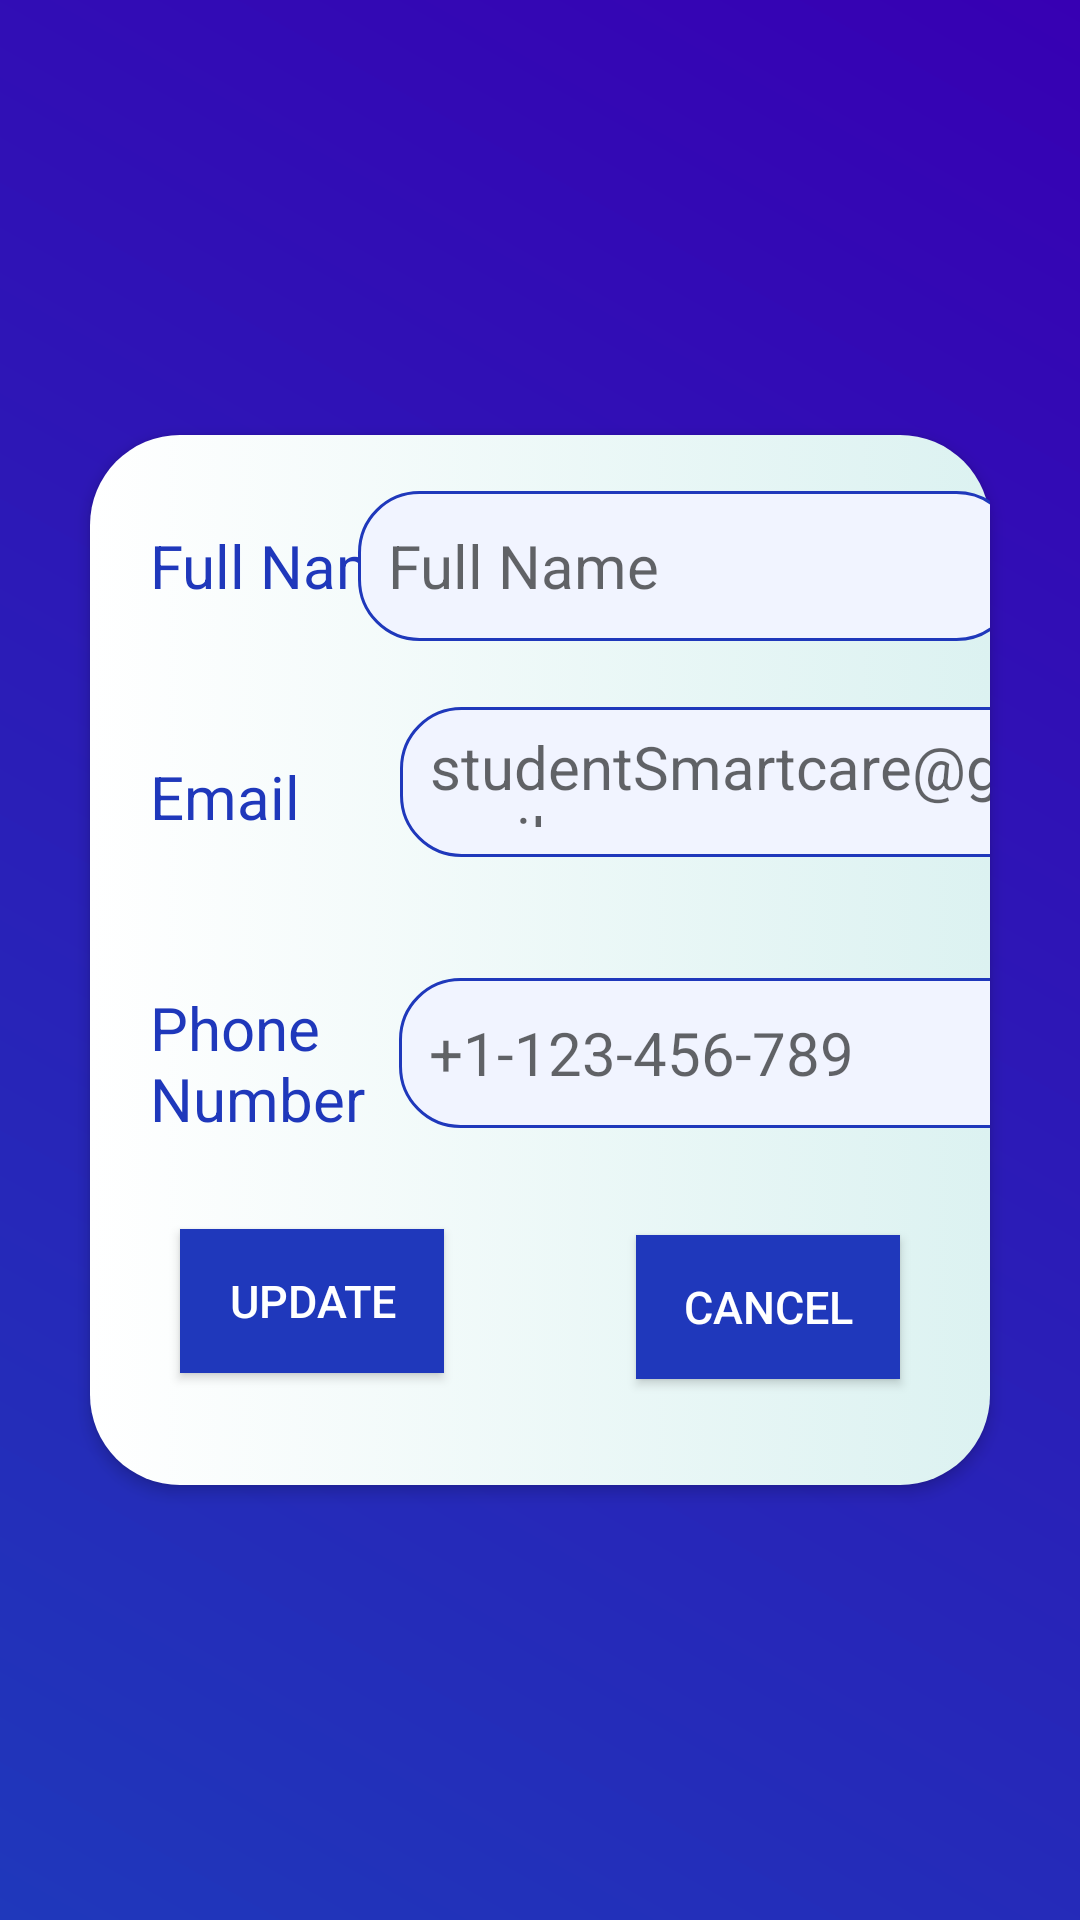

Write the Android layout XML for this screen, with the resource values it uses.
<!-- AndroidManifest.xml: application theme Theme.StudentSmartCare -->
<!-- res/layout/activity_edit_profile.xml -->
<?xml version="1.0" encoding="utf-8"?>
<androidx.constraintlayout.widget.ConstraintLayout xmlns:android="http://schemas.android.com/apk/res/android"
    xmlns:app="http://schemas.android.com/apk/res-auto"
    xmlns:tools="http://schemas.android.com/tools"
    android:layout_width="match_parent"
    android:layout_height="match_parent"
    tools:context=".editProfile"
    android:background="@drawable/feedbackbackgroundui"

    >

    <LinearLayout
        android:id="@+id/linearLayout4"
        android:layout_width="match_parent"
        android:layout_height="350dp"
        android:layout_margin="30dp"
        android:background="@drawable/rectanglebackground"
        android:elevation="3dp"
        app:layout_constraintBottom_toBottomOf="parent"
        app:layout_constraintEnd_toEndOf="parent"
        app:layout_constraintStart_toStartOf="parent"
        app:layout_constraintTop_toTopOf="parent">

        <androidx.constraintlayout.widget.ConstraintLayout
            android:layout_width="match_parent"
            android:layout_height="match_parent">

            <TextView
                android:id="@+id/userName"
                android:layout_width="wrap_content"
                android:layout_height="wrap_content"
                android:layout_marginStart="20dp"
                android:layout_marginTop="30dp"
                android:background="@android:color/transparent"
                android:text="Full Name"
                android:textSize="20sp"
                android:textColor="@color/navyBlue"
                app:layout_constraintStart_toStartOf="parent"

                app:layout_constraintTop_toTopOf="parent">

            </TextView>

            <EditText
                android:id="@+id/userNameText"
                android:layout_width="220dp"
                android:layout_height="50dp"
                android:textSize="20sp"
                android:hint="@string/full_name"
                android:background="@drawable/rounded_textview"
                app:layout_constraintBottom_toBottomOf="@id/userName"
                app:layout_constraintEnd_toEndOf="parent"
                app:layout_constraintHorizontal_bias="0.70"
                app:layout_constraintStart_toEndOf="@id/userName"
                app:layout_constraintTop_toTopOf="@id/userName"
                >


            </EditText>

            <TextView
                android:id="@+id/emailId"
                android:layout_width="wrap_content"
                android:layout_height="wrap_content"
                android:layout_marginStart="20dp"
                android:background="@android:color/transparent"
                android:text="Email"
                android:layout_marginTop="50dp"
                android:textSize="20sp"
                app:layout_constraintStart_toStartOf="parent"
                android:textColor="@color/navyBlue"
                app:layout_constraintTop_toBottomOf="@id/userName">

            </TextView>

            <EditText
                android:id="@+id/emailText"
                android:layout_width="220dp"
                android:layout_height="50dp"
                android:hint="studentSmartcare@gmail.com"
                android:background="@drawable/rounded_textview"
                android:textColor="@color/navyBlue"
                android:textSize="20sp"
                android:layout_marginStart="50dp"
                android:layout_marginTop="40dp"
                app:layout_constraintBottom_toBottomOf="@id/emailId"
                app:layout_constraintEnd_toEndOf="parent"
                app:layout_constraintHorizontal_bias="0.42"
                app:layout_constraintStart_toEndOf="@id/emailId"
                app:layout_constraintTop_toBottomOf="@id/userName"
                >

            </EditText>

            <TextView
                android:id="@+id/phoneNumber"
                android:layout_width="80dp"
                android:layout_height="wrap_content"
                android:layout_marginStart="20dp"
                android:background="@android:color/transparent"
                android:text="Phone Number"
                android:textSize="20sp"
                android:layout_marginTop="50dp"
                app:layout_constraintStart_toStartOf="parent"
                android:textColor="@color/navyBlue"

                app:layout_constraintTop_toBottomOf="@id/emailId">

            </TextView>


            <EditText
                android:id="@+id/phoneText"
                android:layout_width="220dp"
                android:layout_height="50dp"
                android:layout_marginStart="20dp"
                android:background="@drawable/rounded_textview"
                android:hint="+1-123-456-789"
                android:textSize="20sp"
                app:layout_constraintBottom_toBottomOf="@id/phoneNumber"
                app:layout_constraintEnd_toEndOf="parent"
                app:layout_constraintHorizontal_bias="0.428"
                app:layout_constraintStart_toEndOf="@id/phoneNumber"
                app:layout_constraintTop_toBottomOf="@id/emailId"
                app:layout_constraintVertical_bias="0.925">

            </EditText>

            <Button
                android:id="@+id/updateButton"
                android:layout_width="wrap_content"
                android:layout_height="wrap_content"
                android:layout_margin="30dp"

                android:background="@color/navyBlue"
                android:padding="5dp"
                android:text="Update"

                android:textColor="@color/white"
                android:textSize="15sp"
                app:layout_constraintStart_toStartOf="parent"
                app:layout_constraintTop_toBottomOf="@id/phoneNumber">


            </Button>

            <Button
                android:id="@+id/cancelButton"
                android:layout_width="wrap_content"
                android:layout_height="wrap_content"
                android:layout_margin="30dp"
                android:background="@color/navyBlue"
                android:padding="5dp"
                android:text="Cancel"
                android:textColor="@color/white"

                android:textSize="15sp"
                app:layout_constraintBottom_toBottomOf="parent"
                app:layout_constraintEnd_toEndOf="parent"
                app:layout_constraintTop_toBottomOf="@+id/phoneText" />
        </androidx.constraintlayout.widget.ConstraintLayout>


    </LinearLayout>

</androidx.constraintlayout.widget.ConstraintLayout>
<!-- resources referenced by this layout -->
<resources>
  <color name="navyBlue">#1F38BB</color>
  <color name="white">#FFFFFFFF</color>
  <!-- drawable feedbackbackgroundui (drawable) -->
  <?xml version="1.0" encoding="utf-8"?>
  <shape xmlns:android="http://schemas.android.com/apk/res/android">
      <gradient android:startColor="@color/navyBlue"
          android:endColor="@color/purple_700"
          android:angle="45" />
  </shape>
  <!-- drawable rectanglebackground (drawable) -->
  <?xml version="1.0" encoding="utf-8"?>
  <selector xmlns:android="http://schemas.android.com/apk/res/android">
  <item>
      <shape android:shape="rectangle">
          <corners android:radius="30dp"/>
          <gradient android:startColor="@color/white" android:endColor="@color/lightBlue"/>
  
      </shape>
  </item>
  </selector>
  <!-- drawable rounded_textview (drawable) -->
  <?xml version="1.0" encoding="utf-8"?>
  <shape xmlns:android="http://schemas.android.com/apk/res/android"
      android:shape="rectangle">
      <solid android:color="#F1F4FF" />
      <corners android:radius="20dp" />
      <stroke android:width="1dp" android:color="@color/navyBlue" />
      <padding android:top="10dp" android:bottom="10dp" android:right="10dp" android:left="10dp" />
  
  </shape>
  <string name="full_name">Full Name</string>
  <style name="Theme.StudentSmartCare" parent="Base.Theme.StudentSmartCare" />
  <color name="purple_700">#FF3700B3</color>
  <color name="lightBlue">#DCF2F1</color>
  <style name="Base.Theme.StudentSmartCare" parent="Theme.AppCompat.Light.NoActionBar">
          <item name="android:windowIsTranslucent">true</item>
          
          
  
      </style>
</resources>
